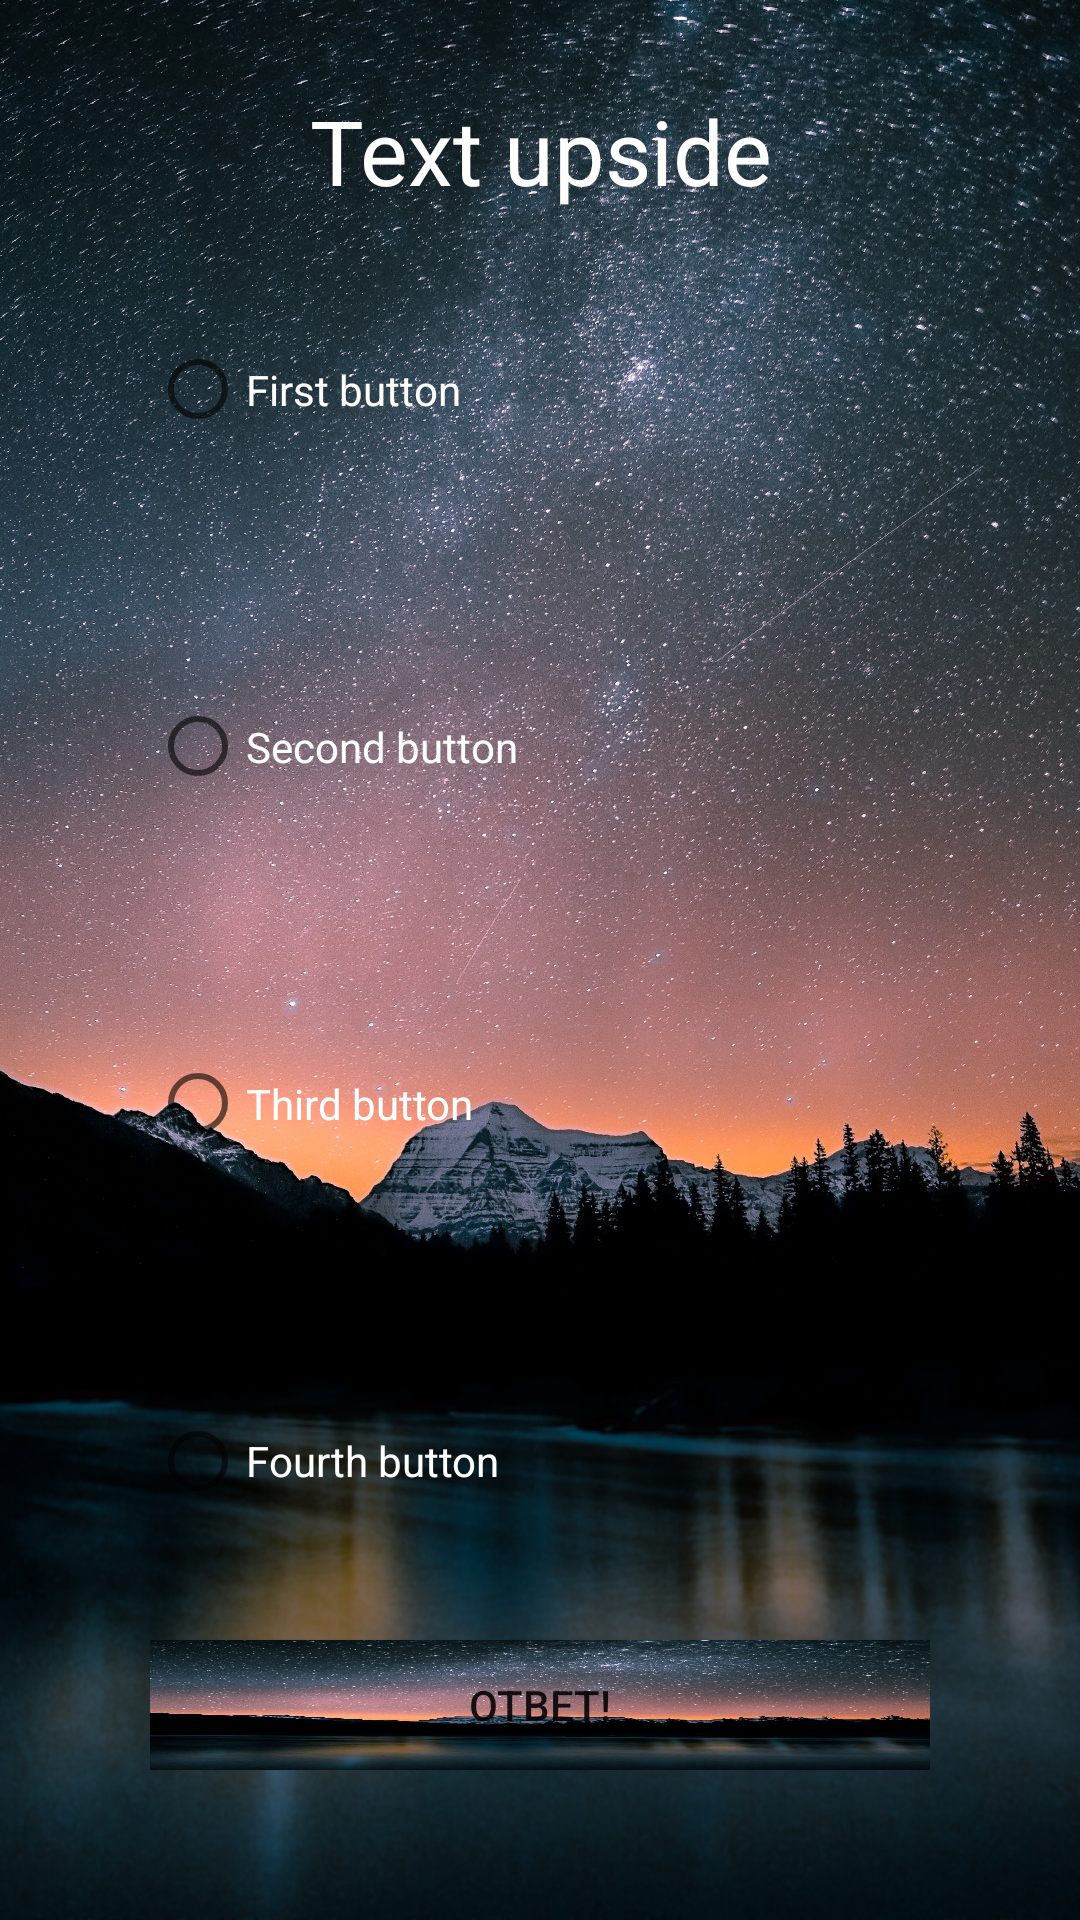

The Android layout XML behind this screen, and the referenced resources:
<!-- AndroidManifest.xml: application theme Theme.QuizzSport -->
<!-- res/layout/activity_main.xml -->
<?xml version="1.0" encoding="utf-8"?>
<LinearLayout xmlns:android="http://schemas.android.com/apk/res/android"

    xmlns:tools="http://schemas.android.com/tools"
    android:orientation="vertical"
    android:layout_width="match_parent"
    android:layout_height="match_parent"
    android:paddingStart="50dp"
    android:paddingEnd="50dp"
    android:paddingTop="30dp"
    android:paddingBottom="50dp"
    android:launchMode="singleTop"
    android:showOnLockScreen="true"
    android:background="@drawable/background"
    tools:context=".MainActivity">

    <TextView
        android:id="@+id/tv_upside"
        android:layout_gravity="center"
        android:layout_width="wrap_content"
        android:layout_height="wrap_content"
        android:textSize="30sp"
        android:textColor="@color/white"
        android:textAlignment="center"
        android:text="@string/text_upside"/>
    <RadioGroup
        android:id="@+id/rg_1"
        android:layout_width="wrap_content"
        android:layout_height="wrap_content"
        android:layout_weight="4">

        <RadioButton
            android:id="@+id/b_1"
            android:layout_marginVertical="@dimen/vertical_margin"
            android:layout_width="309dp"
            android:layout_height="0dp"
            android:layout_weight="2"
            android:text="@string/first_button"
            android:textColor="@color/white" />

        <RadioButton
            android:id="@+id/b_2"
            android:layout_marginVertical="@dimen/vertical_margin"
            android:layout_width="309dp"
            android:layout_height="0dp"
            android:layout_weight="2"
            android:text="@string/second_button"
            android:textColor="@color/white" />

        <RadioButton
            android:id="@+id/b_3"
            android:layout_marginVertical="@dimen/vertical_margin"
            android:layout_width="309dp"
            android:layout_height="0dp"
            android:layout_weight="2"
            android:textColor="@color/white"

            android:text="@string/third_button"
            />

        <RadioButton
            android:id="@+id/b_4"
            android:layout_marginVertical="@dimen/vertical_margin"
            android:layout_width="309dp"
            android:layout_height="0dp"
            android:layout_weight="2"
            android:textColor="@color/white"

            android:text="@string/fourth_button"
            />
    </RadioGroup>

    <Button
        android:id="@+id/b_answer"
        android:layout_width="wrap_content"
        android:layout_height="0dp"
        android:layout_gravity="fill_horizontal"
        android:layout_weight="1"
        android:background="@drawable/background"
        android:text="ответ!" />


</LinearLayout>
<!-- resources referenced by this layout -->
<resources>
  <dimen name="vertical_margin">14dp</dimen>
  <!-- drawable background: jpg bitmap (drawable, 708516 bytes) -->
  <string name="first_button">First button</string>
  <string name="fourth_button">Fourth button</string>
  <string name="second_button">Second button</string>
  <string name="text_upside">Text upside</string>
  <string name="third_button">Third button</string>
  <style name="Theme.QuizzSport" parent="Theme.MaterialComponents.DayNight.DarkActionBar">
          
          <item name="colorPrimary">@color/purple_500</item>
          <item name="colorPrimaryVariant">@color/purple_700</item>
          <item name="colorOnPrimary">@color/white</item>
          
          <item name="colorSecondary">@color/teal_200</item>
          <item name="colorSecondaryVariant">@color/teal_700</item>
          <item name="colorOnSecondary">@color/black</item>
          
          <item name="android:statusBarColor" tools:targetApi="l">?attr/colorPrimaryVariant</item>
          
      </style>
  <!-- not gathered from this repository: default colours our renderer supplied (Android Studio template values) -->
  <color name="purple_500">#FF6200EE</color>
  <color name="purple_700">#FF3700B3</color>
  <color name="teal_200">#FF03DAC5</color>
  <color name="teal_700">#FF018786</color>
  <color name="black">#FF000000</color>
  <color name="white">#FFFFFFFF</color>
</resources>
